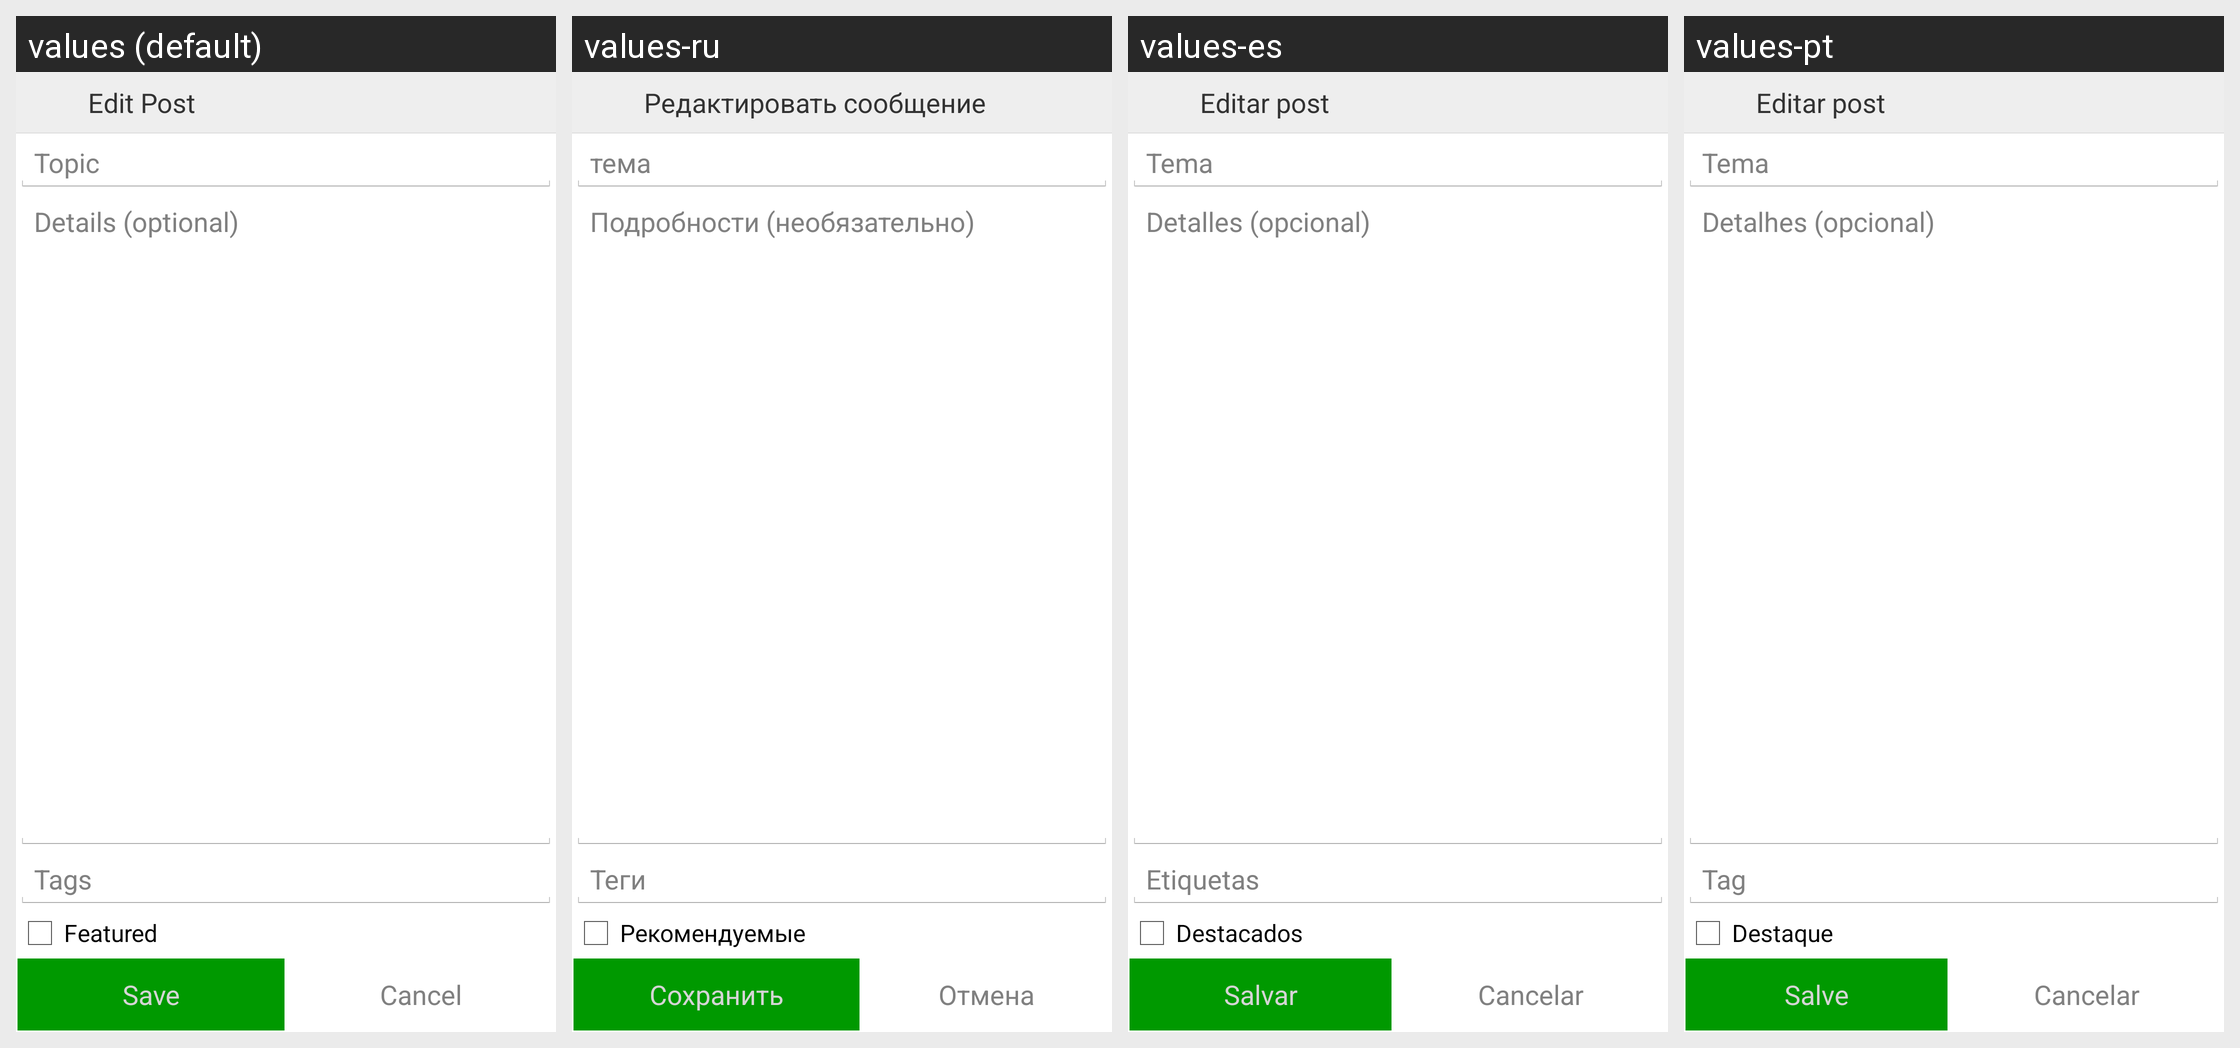

Here is an Android app screen in its default locale and in the app's own translations. Write out the translated-string differences for the strings that appear on this screen.
Android screen res/layout/activity_edit_forumpost.xml rendered under 4 locales, left to right: values (default), values-ru, values-es, values-pt. Device: Nexus 5 (rendered at 1080×1920; each locale shown at half size, 540×960, under a caption strip naming it); theme AppTheme.
Other locales in the repository, not shown: values-de, values-fr.
Strings drawn on this screen, with the default value and each locale's value (text and hints the layout hard-codes, and strings that could not be matched under every locale, appear in the picture but are not listed):

editPost
  values: Edit Post
  values-ru: Редактировать сообщение
  values-es: Editar post
  values-pt: Editar post

topic
  values: Topic
  values-ru: тема
  values-es: Tema
  values-pt: Tema

details
  values: Details (optional)
  values-ru: Подробности (необязательно)
  values-es: Detalles (opcional)
  values-pt: Detalhes (opcional)

tags
  values: Tags
  values-ru: Теги
  values-es: Etiquetas
  values-pt: Tag

featured
  values: Featured
  values-ru: Рекомендуемые
  values-es: Destacados
  values-pt: Destaque

save
  values: Save
  values-ru: Сохранить
  values-es: Salvar
  values-pt: Salve

cancel
  values: Cancel
  values-ru: Отмена
  values-es: Cancelar
  values-pt: Cancelar
